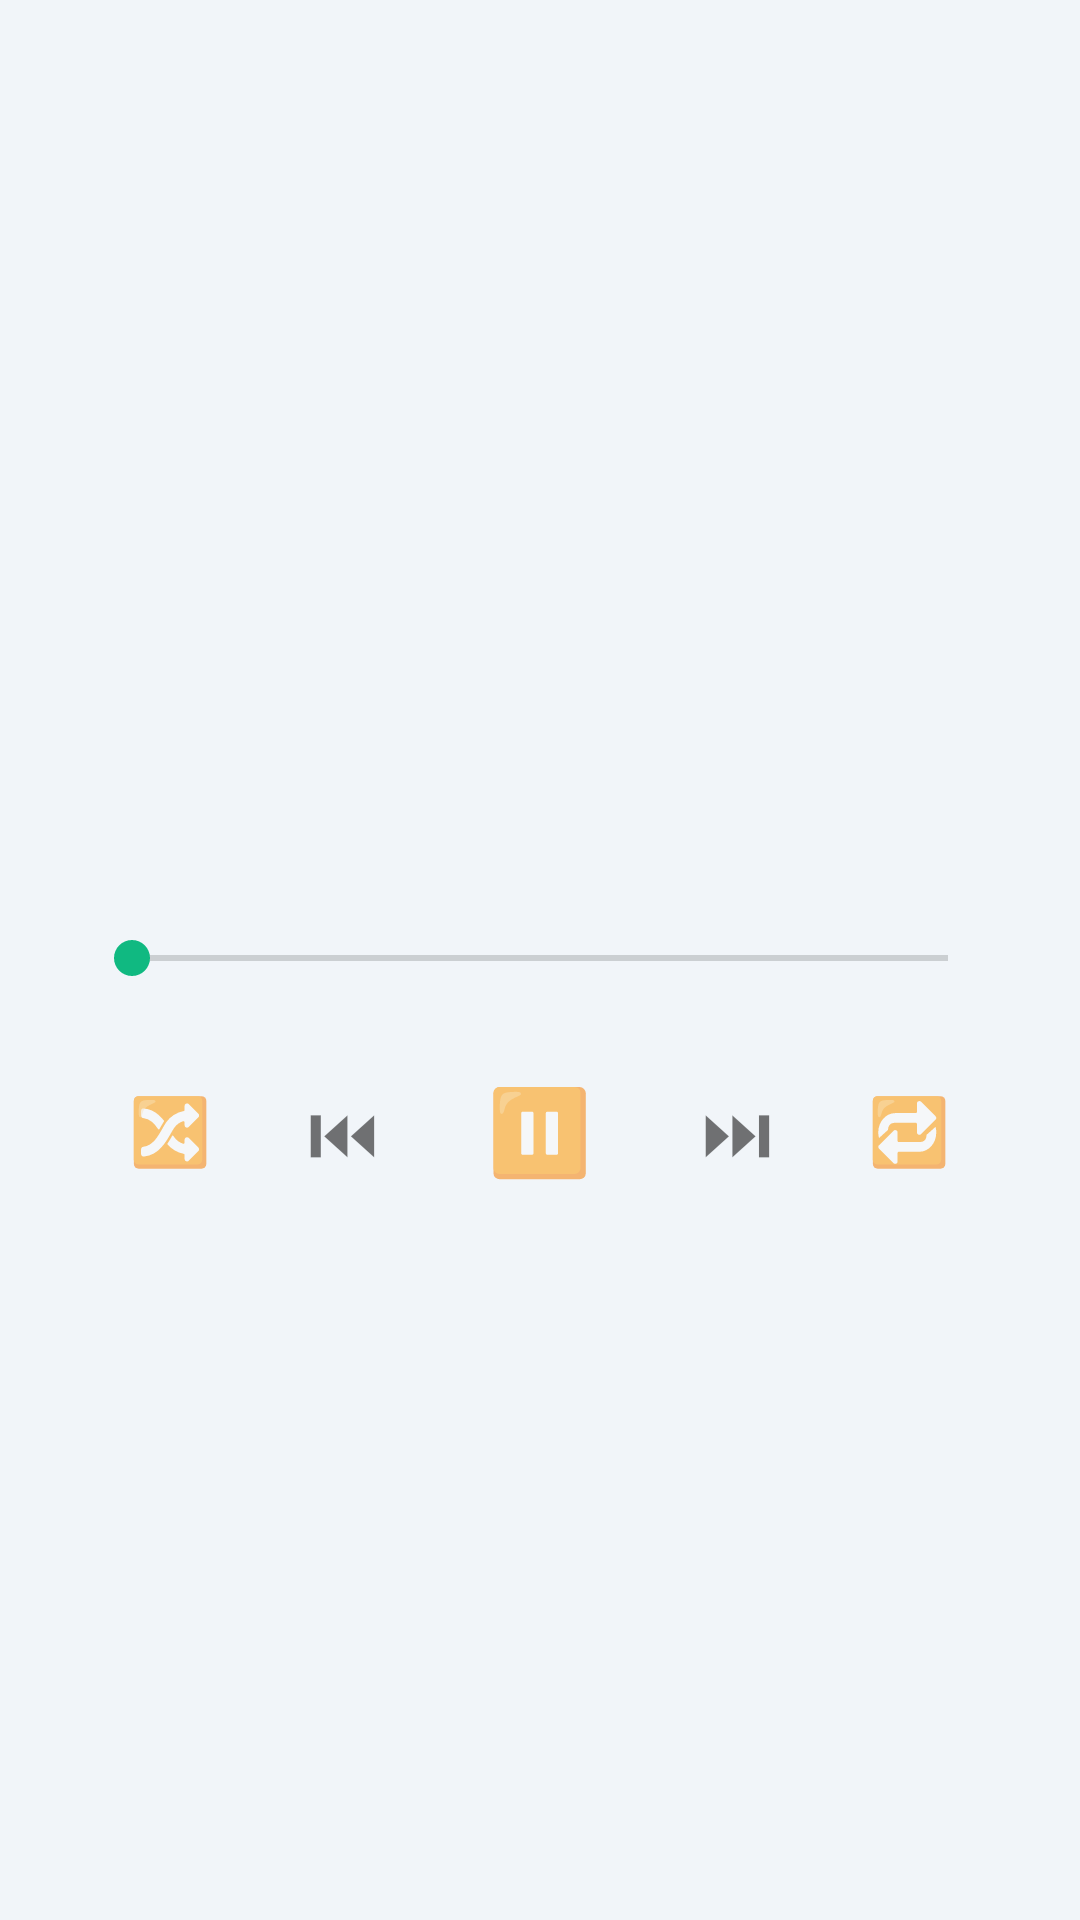

Layout XML and referenced resources for this Android screen:
<!-- AndroidManifest.xml: application theme Theme.Fetchly -->
<!-- res/layout/activity_audio_player.xml -->
<?xml version="1.0" encoding="utf-8"?>
<LinearLayout xmlns:android="http://schemas.android.com/apk/res/android"
    android:layout_width="match_parent"
    android:layout_height="match_parent"
    android:gravity="center"
    android:orientation="vertical"
    android:padding="28dp">

    <TextView
        android:id="@+id/tvPlayerTitle"
        android:layout_width="match_parent"
        android:layout_height="wrap_content"
        android:gravity="center"
        android:maxLines="2"
        android:ellipsize="end"
        android:textColor="@color/text"
        android:textSize="20sp"
        android:textStyle="bold" />

    <TextView
        android:id="@+id/tvPlayerMeta"
        android:layout_width="match_parent"
        android:layout_height="wrap_content"
        android:gravity="center"
        android:paddingTop="6dp"
        android:textColor="@color/text_secondary"
        android:textSize="13sp" />

    <SeekBar
        android:id="@+id/sbAudio"
        android:layout_width="match_parent"
        android:layout_height="wrap_content"
        android:layout_marginTop="28dp" />

    <LinearLayout
        android:layout_width="match_parent"
        android:layout_height="wrap_content"
        android:layout_marginTop="16dp"
        android:gravity="center"
        android:orientation="horizontal">

        <TextView
            android:id="@+id/btnShuffle"
            android:layout_width="0dp"
            android:layout_height="56dp"
            android:layout_weight="1"
            android:gravity="center"
            android:text="🔀"
            android:textSize="22sp" />

        <TextView
            android:id="@+id/btnPrev"
            android:layout_width="0dp"
            android:layout_height="56dp"
            android:layout_weight="1"
            android:gravity="center"
            android:text="⏮"
            android:textSize="24sp" />

        <TextView
            android:id="@+id/btnPlay"
            android:layout_width="0dp"
            android:layout_height="64dp"
            android:layout_weight="1.3"
            android:background="@drawable/bg_btn_primary"
            android:gravity="center"
            android:text="⏸"
            android:textSize="28sp" />

        <TextView
            android:id="@+id/btnNext"
            android:layout_width="0dp"
            android:layout_height="56dp"
            android:layout_weight="1"
            android:gravity="center"
            android:text="⏭"
            android:textSize="24sp" />

        <TextView
            android:id="@+id/btnRepeat"
            android:layout_width="0dp"
            android:layout_height="56dp"
            android:layout_weight="1"
            android:gravity="center"
            android:text="🔁"
            android:textSize="22sp" />
    </LinearLayout>
</LinearLayout>
<!-- resources referenced by this layout -->
<resources>
  <color name="text">#0F172A</color>
  <color name="text_secondary">#64748B</color>
  <style name="Theme.Fetchly" parent="Theme.AppCompat.DayNight.NoActionBar">
          <item name="android:windowBackground">@color/bg</item>
          <item name="android:statusBarColor">@color/bg</item>
          <item name="android:navigationBarColor">@color/bg</item>
          <item name="colorPrimary">@color/primary</item>
          <item name="colorPrimaryDark">@color/primary_dark</item>
          <item name="colorAccent">@color/primary</item>
          <item name="android:colorControlActivated">@color/primary</item>
      </style>
  <color name="bg">#F1F5F9</color>
  <color name="primary">#10B981</color>
  <color name="primary_dark">#059669</color>
</resources>
